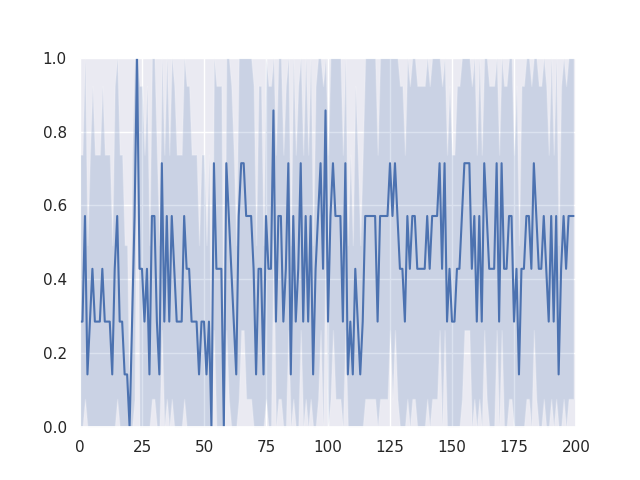

The data file committed next to this chart (first rows):
start state, goal state, avg success rate
, [-0.146  0.512], 0.19
, [-0.075  0.471], 0.335
, [0.032 0.57 ], 0.51
, [0.024 0.559], 0.62
, [-0.198  0.785], 0.66
, [-0.082  0.795], 0.23
, [0.081 0.626], 0.545
